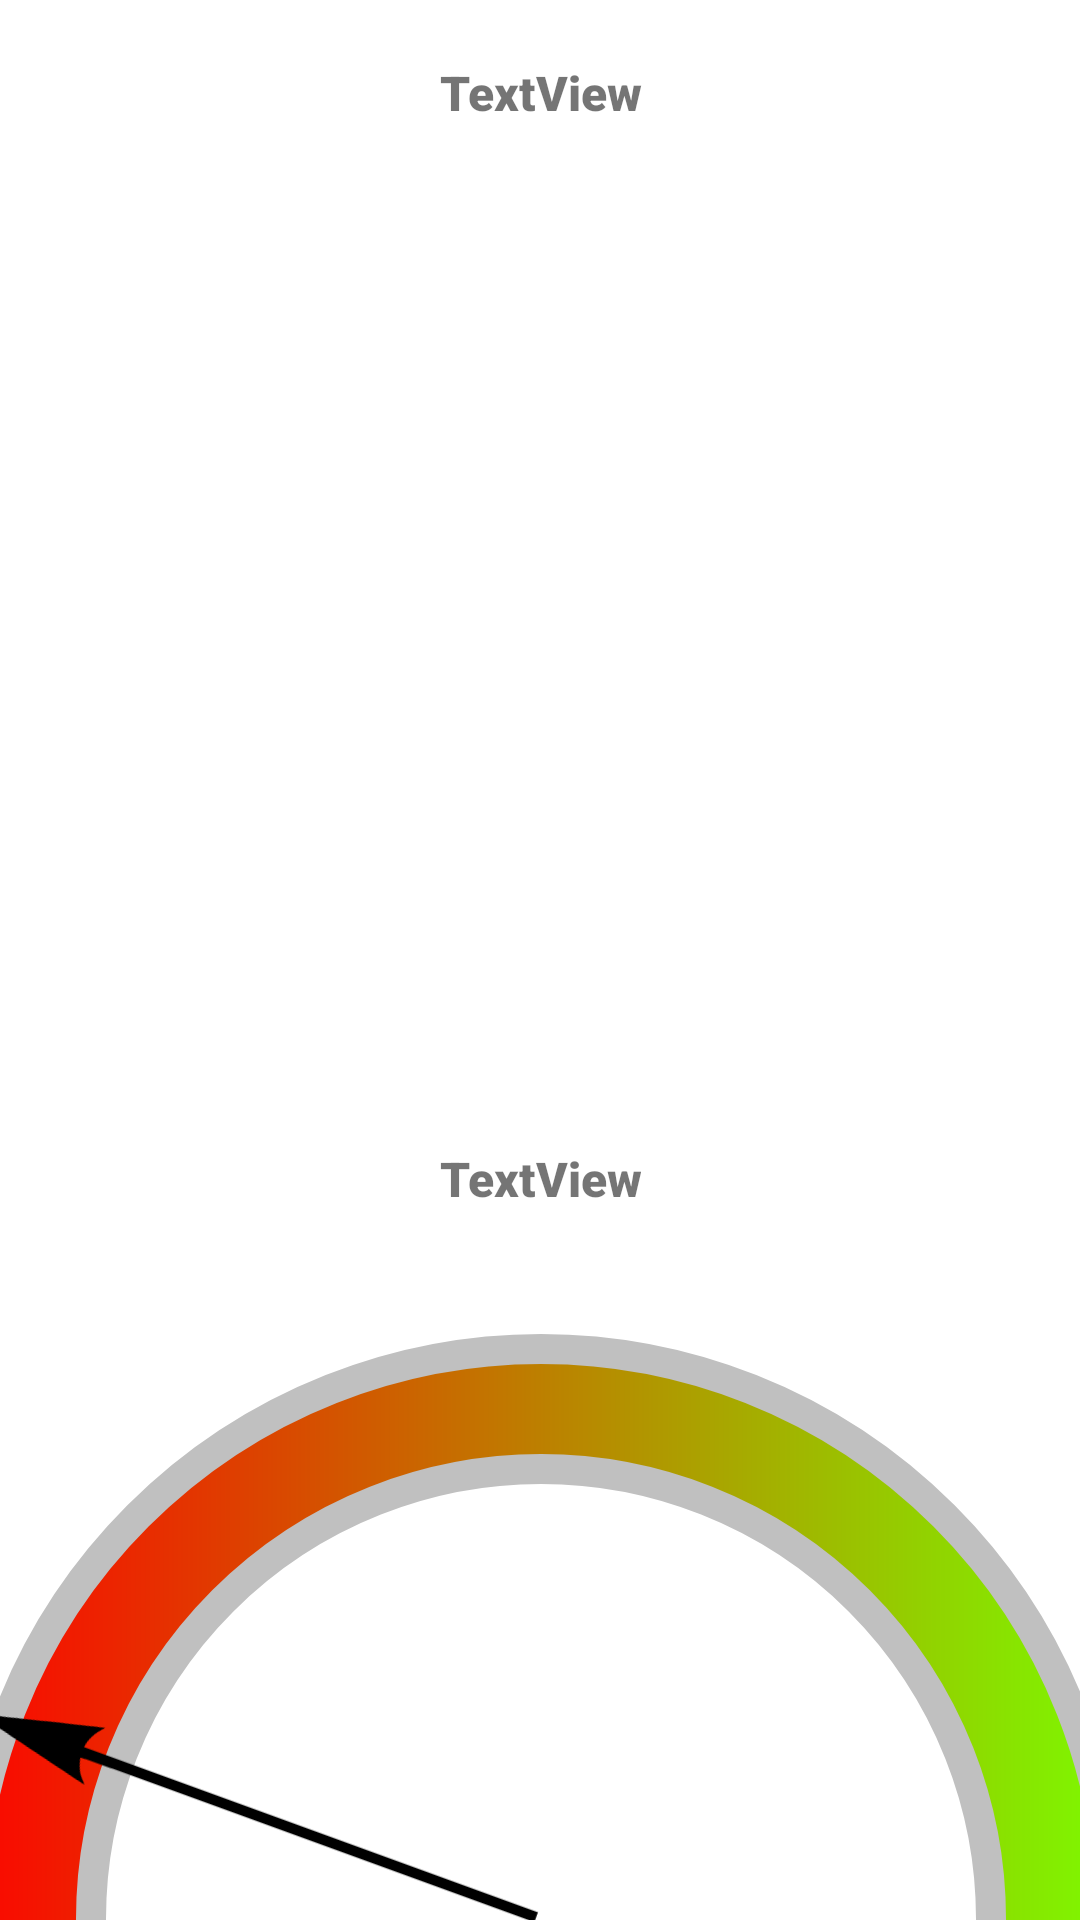

Produce the Android XML layout that renders to this screen, including the resource entries it uses.
<!-- AndroidManifest.xml: application theme Theme.ChaudFroid -->
<!-- res/layout/activity_search.xml -->
<?xml version="1.0" encoding="utf-8"?>
<androidx.constraintlayout.widget.ConstraintLayout xmlns:android="http://schemas.android.com/apk/res/android"
    xmlns:app="http://schemas.android.com/apk/res-auto"
    xmlns:tools="http://schemas.android.com/tools"
    android:layout_width="match_parent"
    android:layout_height="match_parent"
    tools:context=".SearchActivity">

    <TextView
        android:id="@+id/textView2"
        android:layout_width="wrap_content"
        android:layout_height="wrap_content"
        android:layout_marginTop="20dp"
        android:width="200dp"
        android:fontFamily="sans-serif-black"
        android:text="TextView"
        android:textAlignment="center"
        android:textSize="16sp"
        app:layout_constraintEnd_toEndOf="parent"
        app:layout_constraintHorizontal_bias="0.5"
        app:layout_constraintStart_toStartOf="parent"
        app:layout_constraintTop_toTopOf="parent" />

    <RelativeLayout
        android:id="@+id/RelativeLayout_Status"
        android:layout_width="400dp"
        android:layout_height="400dp"
        android:layout_alignParentTop="true"
        android:layout_alignParentRight="true"
        android:layout_marginBottom="-200dp"
        android:background="@drawable/dash_board_background"
        app:layout_constraintBottom_toBottomOf="parent"
        app:layout_constraintEnd_toEndOf="parent"
        app:layout_constraintStart_toStartOf="parent">

        <ImageView
            android:id="@+id/imageView"
            android:layout_width="wrap_content"
            android:layout_height="wrap_content"
            android:layout_alignParentEnd="true"
            android:layout_marginTop="150dp"
            android:layout_marginEnd="200dp"
            android:rotation="20"
            android:transformPivotX="200dp"
            android:transformPivotY="50dp"
            app:srcCompat="@drawable/ic_dash_board_pointer" />

    </RelativeLayout>

    <ImageView
        android:id="@+id/imageView3"
        android:layout_width="250dp"
        android:layout_height="250dp"
        android:rotation="269"
        android:transformPivotX="125dp"
        android:transformPivotY="125dp"
        app:layout_constraintBottom_toTopOf="@+id/RelativeLayout_Status"
        app:layout_constraintEnd_toEndOf="parent"
        app:layout_constraintHorizontal_bias="0.5"
        app:layout_constraintStart_toStartOf="parent"
        app:layout_constraintTop_toBottomOf="@+id/textView2"
        app:srcCompat="@drawable/arrow"
        tools:srcCompat="@drawable/arrow" />

    <TextView
        android:id="@+id/textView5"
        android:layout_width="wrap_content"
        android:layout_height="wrap_content"
        android:layout_marginBottom="20dp"
        android:fontFamily="sans-serif-black"
        android:text="TextView"
        android:textAlignment="center"
        android:textSize="16sp"
        app:layout_constraintBottom_toTopOf="@+id/RelativeLayout_Status"
        app:layout_constraintEnd_toEndOf="parent"
        app:layout_constraintStart_toStartOf="parent"
        app:layout_constraintTop_toBottomOf="@+id/imageView3" />

</androidx.constraintlayout.widget.ConstraintLayout>
<!-- resources referenced by this layout -->
<resources>
  <!-- drawable dash_board_background (drawable) -->
  <?xml version="1.0" encoding="utf-8"?>
  <shape xmlns:android="http://schemas.android.com/apk/res/android"
      android:shape="ring"
      android:innerRadius="150dp"
      android:thickness="40dp"
      android:useLevel="false">
      <gradient
          android:endColor="@color/red"
          android:startColor="@color/green"
          android:type="linear"
          android:angle="180"
          android:useLevel="true" />
      <stroke
          android:width="10dp"
          android:color="#C0C0C0" />
      <size
          android:width="400dp"
          android:height="20dp" />
  
  </shape>
  <!-- drawable ic_dash_board_pointer (drawable) -->
  <vector android:height="100dp" android:viewportHeight="640"
      android:viewportWidth="1280" android:width="200dp" xmlns:android="http://schemas.android.com/apk/res/android">
      <path android:fillColor="#000000"
          android:pathData="M133.3,287.3c-72.7,17.6 -132.1,32.3 -131.9,32.4 0.4,0.5 263.6,64.3 264.9,64.3 0.6,-0 -1.7,-2.8 -4.9,-6.3 -7.4,-7.6 -11.7,-13.9 -15.5,-22.2 -2.9,-6.5 -6.9,-19.6 -6.9,-22.7 0,-1.7 23,-1.8 515,-1.8l515,-0 0,-11 0,-11 -515.1,-0 -515.2,-0 0.6,-4.5c1.9,-13.4 10.7,-30.9 21.5,-42.6 3.5,-3.8 6,-6.9 5.5,-6.8 -0.4,-0 -60.3,14.5 -133,32.2z" android:strokeColor="#00000000"/>
  </vector>
  <style name="Theme.ChaudFroid" parent="Theme.MaterialComponents.DayNight.DarkActionBar">
          
          <item name="colorPrimary">@color/purple_500</item>
          <item name="colorPrimaryVariant">@color/purple_700</item>
          <item name="colorOnPrimary">@color/white</item>
          
          <item name="colorSecondary">@color/teal_200</item>
          <item name="colorSecondaryVariant">@color/teal_700</item>
          <item name="colorOnSecondary">@color/black</item>
          
          <item name="android:statusBarColor" tools:targetApi="l">?attr/colorPrimaryVariant</item>
          
      </style>
  <color name="red">#FF0000</color>
  <color name="green">#7CFC00</color>
  <color name="purple_500">#FF6200EE</color>
  <color name="purple_700">#FF3700B3</color>
  <color name="white">#FFFFFFFF</color>
  <color name="teal_200">#FF03DAC5</color>
  <color name="teal_700">#FF018786</color>
  <color name="black">#FF000000</color>
</resources>
